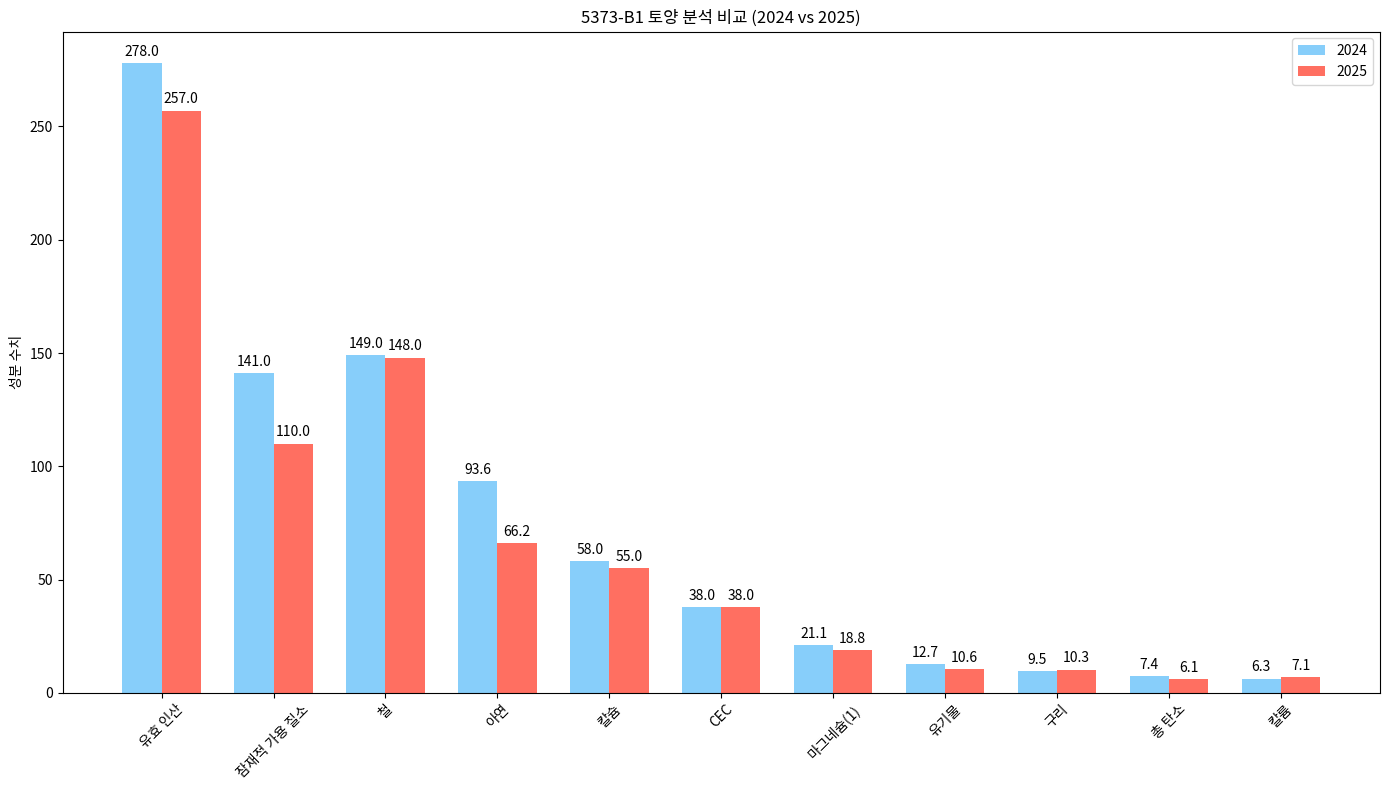

Here is the Python script that generated this plot:
import matplotlib.pyplot as plt
import numpy as np

# 데이터 설정 (소스 [1] 기반)
categories = [
    '유효 인산', '잠재적 가용 질소', '철', '아연', '칼슘', 
    'CEC', '마그네슘(1)', '유기물', '구리', '총 탄소', '칼륨'
]

# 2024년 데이터 (pH 65는 그래프 왜곡을 피하기 위해 제외하거나 6.5로 수정 필요)
values_2024 = [278, 141, 149, 93.6, 58, 38, 21.1, 12.7, 9.5, 7.4, 6.3]
# 2025년 데이터
values_2025 = [257, 110, 148, 66.2, 55, 38, 18.8, 10.6, 10.3, 6.1, 7.1]

x = np.arange(len(categories))  # 항목 위치
width = 0.35  # 막대 너비

# 그래프 그리기 설정
fig, ax = plt.subplots(figsize=(14, 8))
rects1 = ax.bar(x - width/2, values_2024, width, label='2024', color='#87CEFA') # 하늘색
rects2 = ax.bar(x + width/2, values_2025, width, label='2025', color='#FF6F61') # 산호색

# 레이블 및 제목 설정
ax.set_ylabel('성분 수치')
ax.set_title('5373-B1 토양 분석 비교 (2024 vs 2025)')
ax.set_xticks(x)
ax.set_xticklabels(categories, rotation=45)
ax.legend()

# 막대 위에 값 표시
def autolabel(rects):
    for rect in rects:
        height = rect.get_height()
        ax.annotate('{}'.format(height),
                    xy=(rect.get_x() + rect.get_width() / 2, height),
                    xytext=(0, 3),  # 3 points vertical offset
                    textcoords="offset points",
                    ha='center', va='bottom')

autolabel(rects1)
autolabel(rects2)

plt.tight_layout()
plt.show()